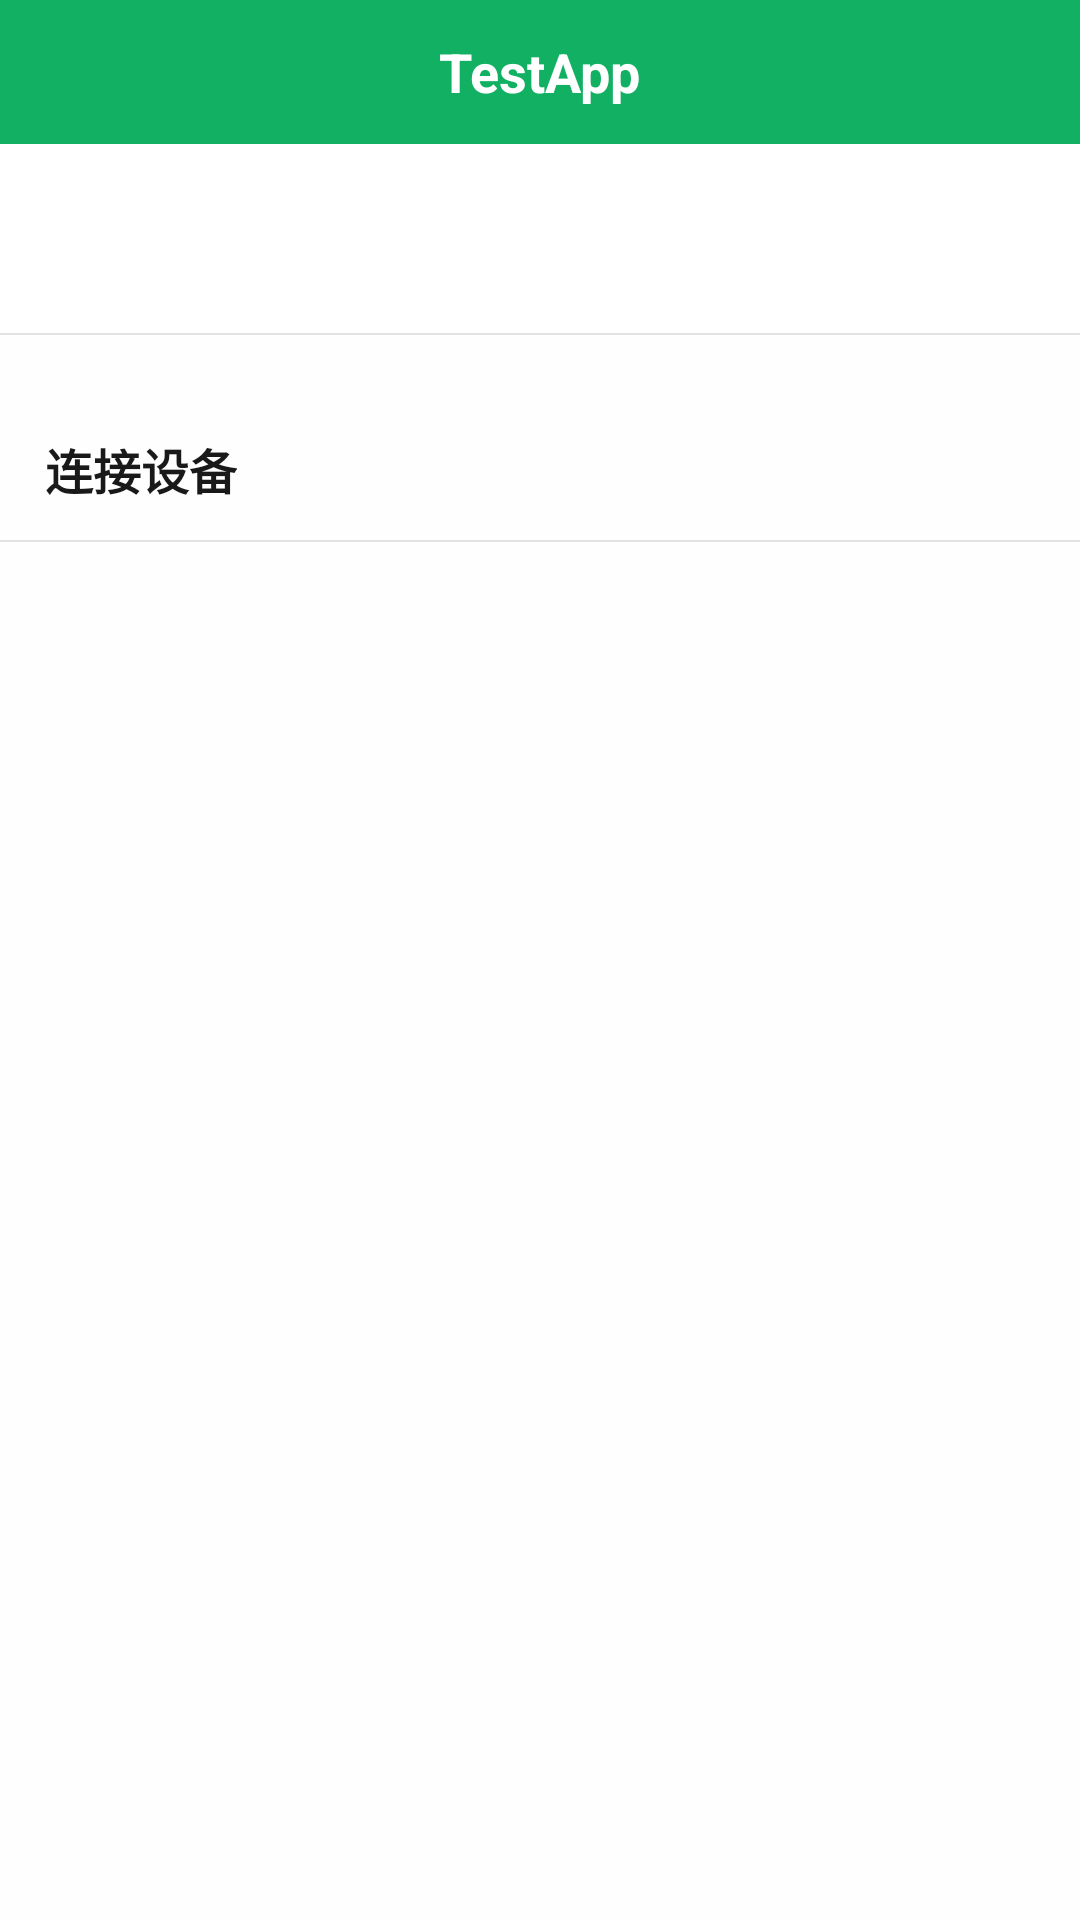

The Android layout XML behind this screen, and the referenced resources:
<!-- AndroidManifest.xml: application theme AppTheme -->
<!-- res/layout/fragment_main.xml -->
<?xml version="1.0" encoding="utf-8"?>
<LinearLayout xmlns:android="http://schemas.android.com/apk/res/android"
    android:layout_width="match_parent"
    android:layout_height="match_parent"
    android:orientation="vertical">

    <RelativeLayout
        android:id="@+id/layout_main_title"
        android:layout_width="match_parent"
        android:layout_height="48dp"
        android:background="@color/color_login_bg">

        <TextView
            android:id="@+id/tv_main_title"
            android:layout_width="wrap_content"
            android:layout_height="wrap_content"
            android:layout_centerInParent="true"
            android:text="@string/app_name"
            android:textColor="@color/white"
            android:textSize="18sp"
            android:textStyle="bold" />

    </RelativeLayout>

    <LinearLayout
        android:layout_width="match_parent"
        android:layout_height="match_parent"
        android:orientation="vertical">

        <RelativeLayout
            android:id="@+id/layout_main_connect_wifi"
            android:layout_width="match_parent"
            android:layout_height="63dp"
            android:background="@drawable/recyclerview_item_selector_bg"
            android:paddingLeft="15dp"
            android:paddingRight="15dp">

            <ImageView
                android:id="@+id/iv_has_connect"
                android:layout_width="wrap_content"
                android:layout_height="wrap_content"
                android:layout_centerVertical="true" />

            <RelativeLayout
                android:layout_width="wrap_content"
                android:layout_height="wrap_content"
                android:layout_centerVertical="true"
                android:layout_marginLeft="14dp"
                android:layout_toRightOf="@+id/iv_has_connect"
                android:orientation="vertical">

                <TextView
                    android:id="@+id/tv_has_connect_name"
                    android:layout_width="wrap_content"
                    android:layout_height="wrap_content"
                    android:layout_centerVertical="true"
                    android:includeFontPadding="false"
                    android:singleLine="true"
                    android:textColor="@color/black_60"
                    android:textSize="16sp" />

                <TextView
                    android:id="@+id/tv_has_connect_ip"
                    android:layout_width="wrap_content"
                    android:layout_height="wrap_content"
                    android:layout_below="@id/tv_has_connect_name"
                    android:layout_alignLeft="@id/tv_has_connect_name"
                    android:layout_marginTop="4dp"
                    android:includeFontPadding="false"
                    android:singleLine="true"
                    android:textColor="@color/black_40"
                    android:textSize="14sp" />
            </RelativeLayout>

        </RelativeLayout>

        <View style="@style/MainLineStyle" />

        <LinearLayout
            android:layout_width="match_parent"
            android:layout_height="wrap_content"
            android:background="@color/white_90"
            android:orientation="horizontal"
            android:paddingTop="33dp"
            android:paddingBottom="12dp">

            <TextView
                android:layout_width="wrap_content"
                android:layout_height="wrap_content"
                android:includeFontPadding="false"
                android:paddingLeft="15dp"
                android:paddingRight="10dp"
                android:text="@string/connect_device"
                android:textColor="@color/black_90"
                android:textSize="16sp"
                android:textStyle="bold" />

        </LinearLayout>

        <View style="@style/MainLineStyle" />

        <android.support.v7.widget.RecyclerView
            android:id="@+id/wifilist_recyclerview_main"
            android:layout_width="match_parent"
            android:layout_height="match_parent"
            android:background="@color/white_90"
            android:overScrollMode="never" />
    </LinearLayout>
</LinearLayout>
<!-- resources referenced by this layout -->
<resources>
  <color name="black_40">#66000000</color>
  <color name="black_60">#99000000</color>
  <color name="black_90">#E6000000</color>
  <color name="color_login_bg">#12B063</color>
  <color name="white">#ffffff</color>
  <color name="white_90">#E6ffffff</color>
  <!-- drawable recyclerview_item_selector_bg (drawable) -->
  <?xml version="1.0" encoding="utf-8"?>
  <selector xmlns:android="http://schemas.android.com/apk/res/android">
      <item android:drawable="@drawable/bg_white" android:state_focused="true" />
      <item android:drawable="@drawable/bg_press_default" android:state_pressed="true" />
      <item android:drawable="@drawable/bg_white" />
  </selector>
  <string name="app_name">TestApp</string>
  <string name="connect_device">连接设备</string>
  <style name="MainLineStyle" parent="AppTheme">
          <item name="android:background">@color/black_10</item>
          <item name="android:layout_width">match_parent</item>
          <item name="android:layout_height">0.5dp</item>
      </style>
  <style name="AppTheme" parent="Theme.AppCompat.Light.NoActionBar">
          
          <item name="colorPrimary">@color/colorPrimary</item>
          <item name="colorPrimaryDark">@color/colorPrimaryDark</item>
          <item name="colorAccent">@color/colorAccent</item>
          <item name="android:windowAnimationStyle">@style/AnimationActivity</item>
          <item name="colorControlActivated">@color/color_login_bg</item>
          <item name="android:windowTranslucentStatus">true</item>
      </style>
  <!-- drawable bg_white (drawable) -->
  <?xml version="1.0" encoding="utf-8"?>
  <shape xmlns:android="http://schemas.android.com/apk/res/android">
      
      <solid android:color="@color/white" />
  </shape>
  <!-- drawable bg_press_default (drawable) -->
  <?xml version="1.0" encoding="utf-8"?>
  <shape xmlns:android="http://schemas.android.com/apk/res/android">
      
      <solid android:color="@color/color_line_bg" />
  </shape>
  <color name="black_10">#19000000</color>
  <color name="colorPrimary">#008577</color>
  <color name="colorPrimaryDark">#00574B</color>
  <color name="colorAccent">#D81B60</color>
  <style name="AnimationActivity" mce_bogus="1" parent="@android:style/Animation.Activity">
          <item name="android:activityOpenEnterAnimation">@anim/push_left_in</item>
          <item name="android:activityOpenExitAnimation">@anim/push_left_out</item>
          <item name="android:activityCloseEnterAnimation">@anim/push_right_in</item>
          <item name="android:activityCloseExitAnimation">@anim/push_right_out</item>
      </style>
  <color name="color_line_bg">#ebebeb</color>
</resources>
